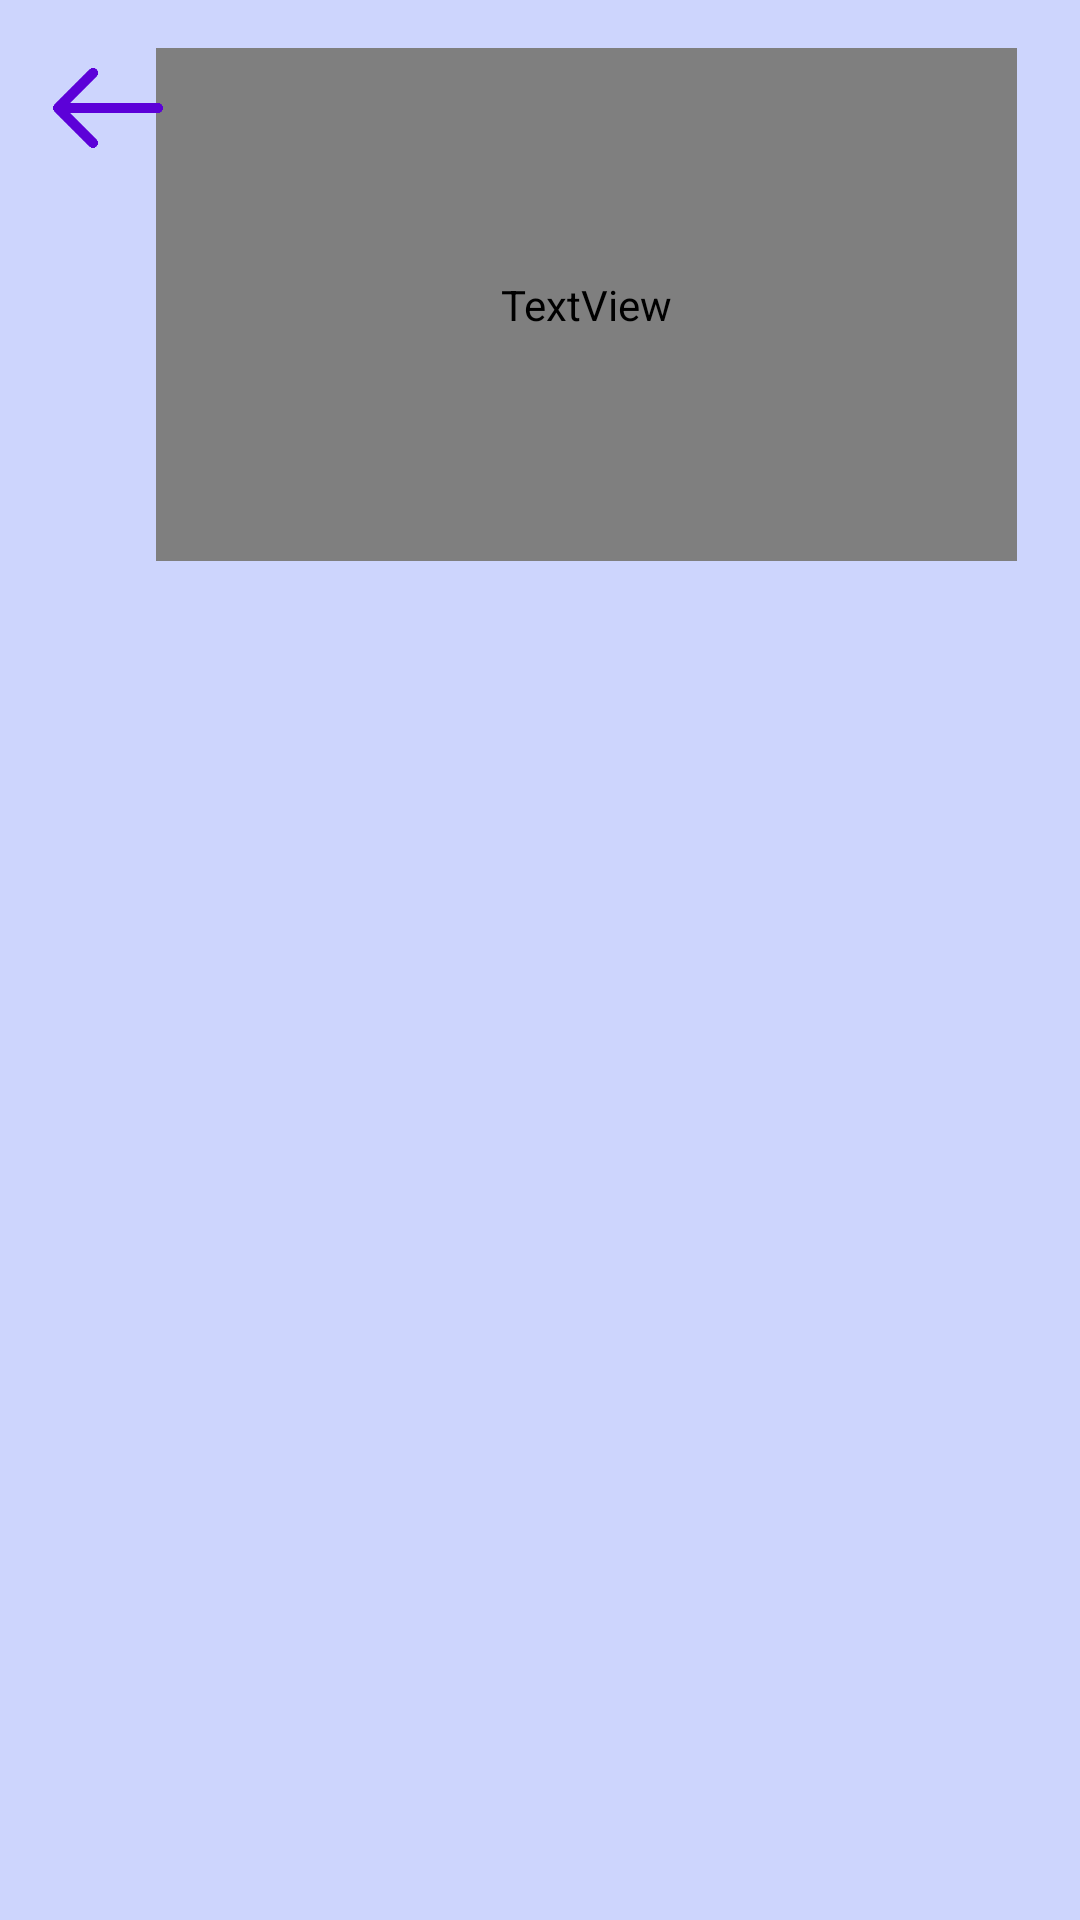

Layout XML and referenced resources for this Android screen:
<!-- AndroidManifest.xml: application theme Theme.Grandmapa -->
<!-- res/layout/activity_detail.xml -->
<?xml version="1.0" encoding="utf-8"?>
<androidx.constraintlayout.widget.ConstraintLayout xmlns:android="http://schemas.android.com/apk/res/android"
    xmlns:app="http://schemas.android.com/apk/res-auto"
    xmlns:tools="http://schemas.android.com/tools"
    android:id="@+id/main"
    android:layout_width="match_parent"
    android:layout_height="match_parent"
    tools:context=".DetailActivity"
    android:background="@color/background_color">

    <TextView
        android:id="@+id/textView"
        android:layout_width="287dp"
        android:layout_height="171dp"
        android:layout_marginTop="16dp"
        android:fontFamily="@font/jura"
        android:text="Επιλεγμένη Ημερομηνία"
        android:textSize="40sp"
        app:layout_constraintEnd_toEndOf="parent"
        app:layout_constraintHorizontal_bias="0.714"
        app:layout_constraintStart_toStartOf="parent"
        app:layout_constraintTop_toTopOf="parent" />

    <ImageView
        android:id="@+id/back"
        android:layout_width="40dp"
        android:layout_height="40dp"
        android:layout_margin="16dp"
        app:srcCompat="@drawable/back"
        app:layout_constraintTop_toTopOf="parent"
        app:layout_constraintStart_toStartOf="parent" />

    <androidx.recyclerview.widget.RecyclerView
        android:id="@+id/recyclerViewHours"
        android:layout_width="409dp"
        android:layout_height="486dp"
        android:padding="16dp"
        app:layout_constraintBottom_toBottomOf="parent"
        app:layout_constraintEnd_toEndOf="parent"
        app:layout_constraintStart_toStartOf="parent"
        app:layout_constraintTop_toBottomOf="@+id/textView"
        app:layout_constraintVertical_bias="0.105" />

    <ImageView
        android:id="@+id/add"
        android:layout_width="104dp"
        android:layout_height="90dp"
        android:layout_marginTop="36dp"
        app:layout_constraintEnd_toEndOf="parent"
        app:layout_constraintStart_toStartOf="parent"
        app:layout_constraintTop_toBottomOf="@+id/recyclerViewHours"
        app:srcCompat="@drawable/add" />

</androidx.constraintlayout.widget.ConstraintLayout>
<!-- resources referenced by this layout -->
<resources>
  <color name="background_color">#CDD5FD</color>
  <!-- drawable add: png bitmap (drawable, 15176 bytes) -->
  <!-- drawable back: png bitmap (drawable, 4995 bytes) -->
  <style name="Theme.Grandmapa" parent="Theme.MaterialComponents.DayNight.DarkActionBar">
          
          <item name="colorPrimary">@color/purple_500</item>
          <item name="colorPrimaryVariant">@color/purple_700</item>
          <item name="colorOnPrimary">@color/white</item>
          
          <item name="colorSecondary">@color/teal_200</item>
          <item name="colorSecondaryVariant">@color/teal_700</item>
          <item name="colorOnSecondary">@color/black</item>
          
          <item name="android:statusBarColor">?attr/colorPrimaryVariant</item>
          
      </style>
  <color name="purple_500">#FF6200EE</color>
  <color name="purple_700">#FF3700B3</color>
  <color name="white">#FFFFFFFF</color>
  <color name="teal_200">#FF03DAC5</color>
  <color name="teal_700">#FF018786</color>
  <color name="black">#FF000000</color>
</resources>
